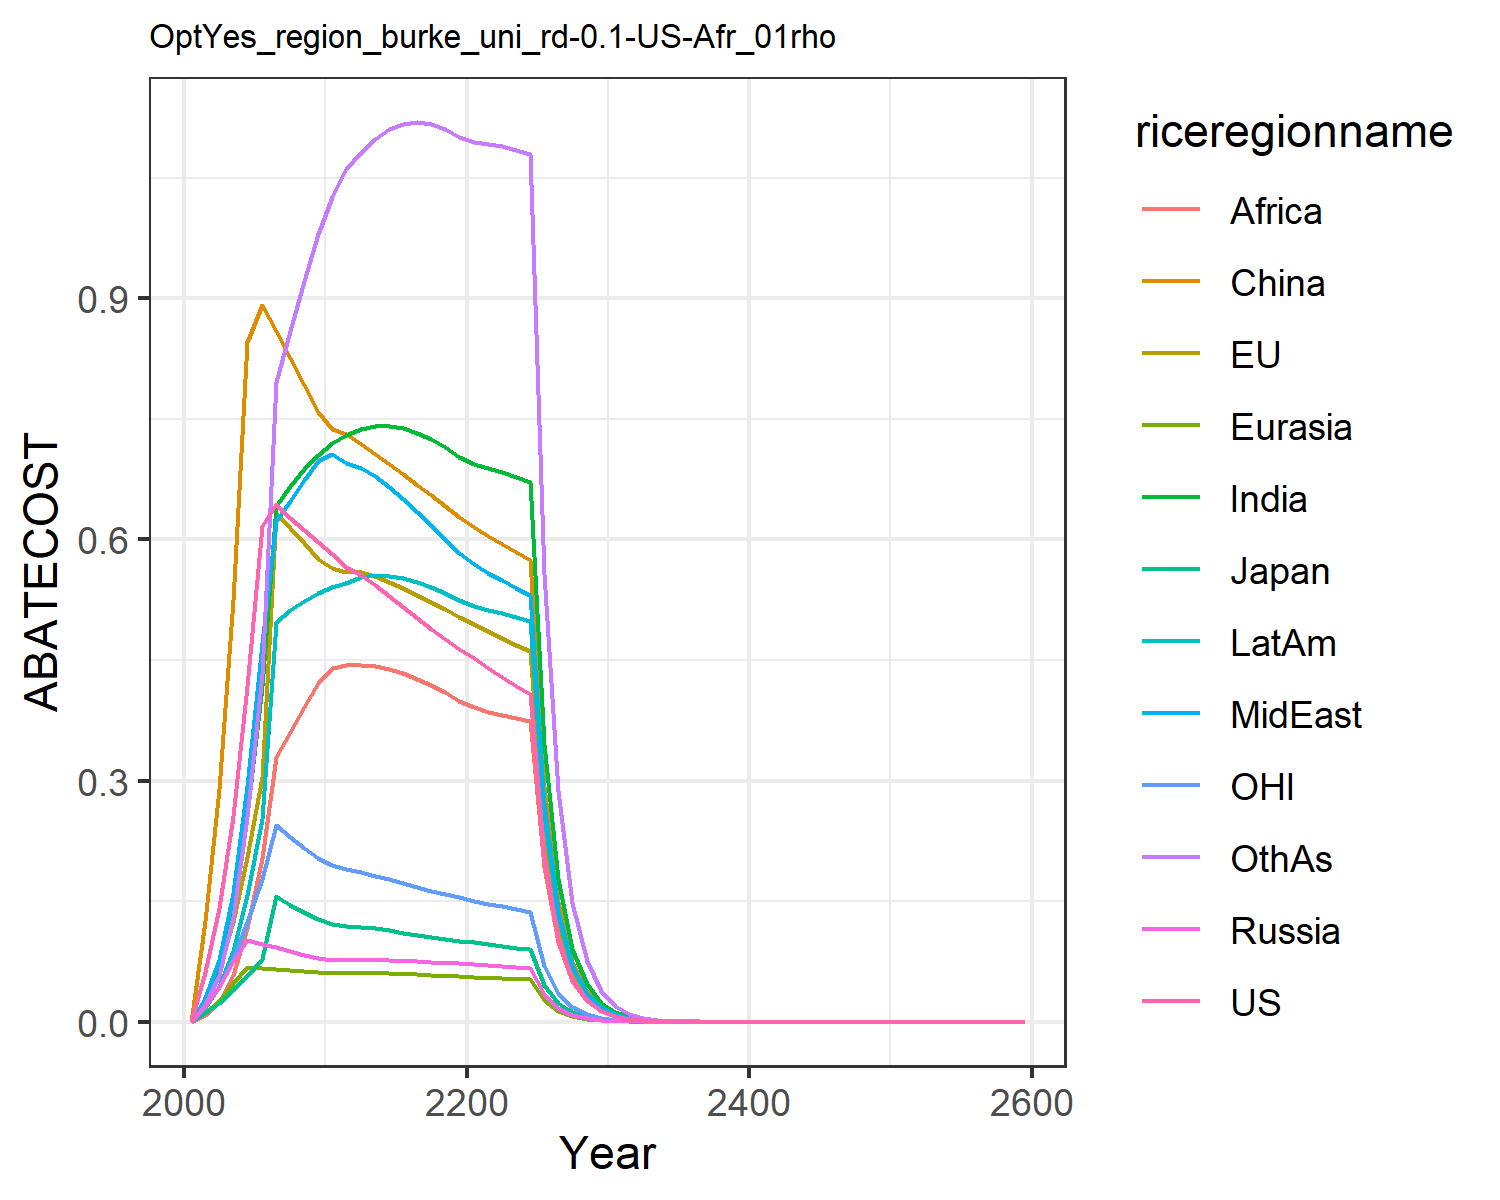

The file beside this chart, header and first rows:
0.0, 0.0, 0.0, 0.0, 0.0, 0.0, 0.0, 0.0, 0.0, 0.0, 0.0, 0.0
0.06206, 0.02974, 0.01142, 0.0203, 0.01118, 0.125, 0.02467, 0.02907, 0.008328, 0.01658, 0.01949, 0.02051
0.1411, 0.06821, 0.02365, 0.0438, 0.02597, 0.2899, 0.06678, 0.07735, 0.02484, 0.04326, 0.0437, 0.05874
0.2555, 0.1245, 0.03888, 0.07525, 0.04765, 0.5245, 0.1396, 0.16, 0.0577, 0.08813, 0.07775, 0.1304
0.4175, 0.2048, 0.05656, 0.1013, 0.06759, 0.8458, 0.2574, 0.2927, 0.117, 0.1582, 0.1237, 0.2542
0.6171, 0.3042, 0.07819, 0.09687, 0.06709, 0.8917, 0.4173, 0.471, 0.2037, 0.2519, 0.1772, 0.4326
0.6439, 0.6329, 0.1562, 0.09253, 0.06614, 0.8592, 0.6415, 0.6228, 0.3299, 0.4974, 0.2442, 0.7955
0.6268, 0.6141, 0.1458, 0.08807, 0.06488, 0.826, 0.6659, 0.6484, 0.3607, 0.5117, 0.2295, 0.8595
0.6112, 0.595, 0.1363, 0.0836, 0.06338, 0.7923, 0.6873, 0.6736, 0.3915, 0.5235, 0.216, 0.9215
0.597, 0.5758, 0.1275, 0.07919, 0.06171, 0.7583, 0.7053, 0.6982, 0.4221, 0.533, 0.2035, 0.9804
0.5823, 0.5646, 0.1221, 0.07706, 0.06091, 0.7377, 0.7195, 0.7061, 0.4398, 0.5408, 0.195, 1.027
0.5657, 0.5601, 0.1194, 0.07695, 0.06094, 0.7315, 0.73, 0.6957, 0.4437, 0.5462, 0.1898, 1.061
0.5563, 0.5591, 0.1181, 0.07734, 0.0611, 0.719, 0.7381, 0.6896, 0.4444, 0.5533, 0.1862, 1.082
0.5436, 0.5544, 0.116, 0.07721, 0.0609, 0.7066, 0.7417, 0.6788, 0.4428, 0.5557, 0.1817, 1.099
0.5298, 0.5476, 0.1136, 0.07677, 0.06048, 0.6941, 0.7416, 0.6653, 0.4392, 0.555, 0.177, 1.111
0.5157, 0.5397, 0.111, 0.07614, 0.05989, 0.6813, 0.7383, 0.6502, 0.4339, 0.552, 0.1723, 1.117
0.502, 0.5312, 0.1084, 0.07539, 0.05918, 0.6683, 0.7325, 0.6341, 0.427, 0.547, 0.1676, 1.119
0.4887, 0.5222, 0.1058, 0.07456, 0.05838, 0.655, 0.7244, 0.6175, 0.4189, 0.5406, 0.1631, 1.117
0.476, 0.5129, 0.1033, 0.07368, 0.0575, 0.6416, 0.7145, 0.6006, 0.4097, 0.533, 0.1588, 1.111
0.4639, 0.5036, 0.1009, 0.07275, 0.05657, 0.6282, 0.703, 0.5835, 0.3996, 0.5244, 0.1547, 1.101
0.452, 0.4945, 0.09859, 0.07172, 0.0557, 0.6159, 0.6941, 0.5694, 0.3912, 0.5175, 0.1507, 1.094
0.4403, 0.4859, 0.0964, 0.07058, 0.05493, 0.6049, 0.6887, 0.5589, 0.3848, 0.5127, 0.147, 1.092
0.4289, 0.4774, 0.0943, 0.06941, 0.05416, 0.5944, 0.6835, 0.5491, 0.3813, 0.5081, 0.1435, 1.089
0.4181, 0.469, 0.09228, 0.06824, 0.05338, 0.584, 0.678, 0.5397, 0.378, 0.5033, 0.1401, 1.085
0.4078, 0.4608, 0.09033, 0.06707, 0.0526, 0.5739, 0.672, 0.5305, 0.3747, 0.4983, 0.1369, 1.08
0.2065, 0.2349, 0.0459, 0.03419, 0.02688, 0.2926, 0.3453, 0.2706, 0.1926, 0.2558, 0.06945, 0.5567
0.1046, 0.1197, 0.02332, 0.01743, 0.01373, 0.1491, 0.1772, 0.1379, 0.09892, 0.1312, 0.03523, 0.2867
0.05296, 0.06097, 0.01185, 0.008878, 0.007007, 0.07597, 0.09088, 0.07029, 0.05074, 0.06722, 0.01787, 0.1474
0.02682, 0.03105, 0.006019, 0.00452, 0.003574, 0.03868, 0.04654, 0.0358, 0.02599, 0.0344, 0.009066, 0.07566
0.01358, 0.0158, 0.003057, 0.0023, 0.001822, 0.01969, 0.0238, 0.01822, 0.0133, 0.01759, 0.004599, 0.03879
0.006867, 0.008021, 0.001549, 0.001168, 0.0009262, 0.009993, 0.01214, 0.009251, 0.006787, 0.008969, 0.002327, 0.01982
0.003465, 0.004059, 0.0007828, 0.0005914, 0.0004696, 0.005056, 0.006176, 0.004687, 0.003453, 0.004558, 0.001175, 0.0101
0.001747, 0.002053, 0.0003953, 0.0002992, 0.0002379, 0.002555, 0.003137, 0.002372, 0.001754, 0.002313, 0.0005926, 0.005138
0.0008811, 0.001037, 0.0001995, 0.0001513, 0.0001204, 0.001291, 0.001592, 0.0012, 0.0008902, 0.001173, 0.0002988, 0.002611
0.0004442, 0.0005239, 0.0001007, 7.644284706099033e-5, 6.090966829915059e-5, 0.0006516, 0.0008071, 0.0006067, 0.0004514, 0.0005943, 0.0001507, 0.001325
0.0002239, 0.0002646, 5.077929761228669e-5, 3.86194204830795e-5, 3.080093568286471e-5, 0.0003288, 0.0004089, 0.0003066, 0.0002287, 0.0003009, 7.594460915823762e-5, 0.0006723
0.0001129, 0.0001336, 2.5614251398611722e-5, 1.950578820136474e-5, 1.557007283461021e-5, 0.0001659, 0.0002071, 0.0001549, 0.0001158, 0.0001523, 3.827997689183191e-5, 0.0003408
5.688909241949065e-5, 6.74142593337244e-5, 1.2919263469651636e-5, 9.849821149393596e-6, 7.868432616730115e-6, 8.370285448559111e-5, 0.0001048, 7.825939702517001e-5, 5.863009408475905e-5, 7.705179411326061e-5, 1.929413224037059e-5, 0.0001726
2.8675698822025873e-5, 3.4021096470117625e-5, 6.515727045002596e-6, 4.972938032808744e-6, 3.975326753938586e-6, 4.2217114688274725e-5, 5.30398386622936e-5, 3.9522227992900044e-5, 2.9662805700999446e-5, 3.896681773471375e-5, 9.724416958633551e-6, 8.741234839964958e-5
1.4454320957854048e-5, 1.7166469900721667e-5, 3.2859581427731416e-6, 2.510309044388661e-6, 2.007969848704642e-6, 2.1289645303297907e-5, 2.6825889943448512e-5, 1.9955358835239966e-5, 1.5001170662841192e-5, 1.9699888563710748e-5, 4.901057936560077e-6, 4.423743921965422e-5
7.285856436551015e-6, 8.660777760669816e-6, 1.6570611475591603e-6, 1.2670051955359031e-6, 1.0140323830610474e-6, 1.073463706248637e-5, 1.356305428292297e-5, 1.0073954105849052e-5, 7.583638184637379e-6, 9.956444653846865e-6, 2.470050579352792e-6, 2.2377950521174404e-5
3.6725085372998708e-6, 4.368997266134379e-6, 8.355930798104305e-7, 6.394005600699084e-7, 5.119950267185837e-7, 5.411921543411444e-6, 6.855310527014346e-6, 5.084759968528309e-6, 3.832530013330439e-6, 5.03071207929876e-6, 1.2448375191085796e-6, 1.1315722341610601e-5
1.85116079735292e-6, 2.2037409308903432e-6, 4.2134012686921115e-7, 3.2263873486665346e-7, 2.584680167617413e-7, 2.728136043587514e-6, 3.463986406567391e-6, 2.566124818926246e-6, 1.9362578956632376e-6, 2.5412694081344408e-6, 6.273515727351652e-7, 5.719951257855447e-6
9.330917693829332e-7, 1.1114692988319004e-6, 2.1244869379397996e-7, 1.627847374794983e-7, 1.3046139206319926e-7, 1.3751039124166123e-6, 1.7499126533088056e-6, 1.2948752454779127e-6, 9.779646902306797e-7, 1.2834476446168324e-6, 3.1615590752018074e-7, 2.8904478105640446e-6
4.7033056750777015e-7, 5.605267853249129e-7, 1.071173752405456e-7, 8.21237608515657e-8, 6.58411764026647e-8, 6.930491244152579e-7, 8.838086145519625e-7, 6.533204841836906e-7, 4.938292866570817e-7, 6.480684492860862e-7, 1.593250229675365e-7, 1.4602051530221268e-6
2.370721052176423e-7, 2.82657583766904e-7, 5.400719242142468e-8, 4.1427220545289796e-8, 3.3224553319248155e-8, 3.4926506744647583e-7, 4.462839019869027e-7, 3.295927449264037e-7, 2.493069718937958e-7, 3.271802077829363e-7, 8.028961883848638e-8, 7.37480295728217e-7
1.1949670243506085e-7, 1.4252575742587991e-7, 2.7228906176452423e-8, 2.0896235956841785e-8, 1.676377359447706e-8, 1.7599980099756878e-7, 2.2531176880628704e-7, 1.662594686924164e-7, 1.258360645455313e-7, 1.6515203797084936e-7, 4.046018217731399e-8, 3.7237923152442427e-7
6.023230004358944e-8, 7.186166879728272e-8, 1.372766612583707e-8, 1.0539470301074662e-8, 8.45746239933771e-9, 8.868252443580919e-8, 1.1373231910735277e-7, 8.3860307305946e-8, 6.350344098392165e-8, 8.335242627086732e-8, 2.0388703104341247e-8, 1.879873403393436e-7
3.0359940984814075e-8, 3.623055506117456e-8, 6.92073247524726e-9, 5.31545958796943e-9, 4.266464819666491e-9, 4.468229113511074e-8, 5.740083709028611e-8, 4.2295230304239276e-8, 3.204190370762049e-8, 4.206258274535226e-8, 1.0274128404522467e-8, 9.488303580664717e-8
1.5302777672354262e-8, 1.826538024190313e-8, 3.488968987279195e-9, 2.680629376300499e-9, 2.1520870135564894e-9, 2.2511620492317967e-8, 2.8966308234184273e-8, 2.1330176750583625e-8, 1.616497544397233e-8, 2.122376439067145e-8, 5.177192069508013e-9, 4.788210138215706e-8
7.713250495426445e-9, 9.207899530002408e-9, 1.7588655366997538e-9, 1.3517892978829614e-9, 1.0854715791508916e-9, 1.1341074877384933e-8, 1.4615522034617439e-8, 1.0756440017372325e-8, 8.154053940819223e-9, 1.070785730715563e-8, 2.6087817007405155e-9, 2.4159590918044812e-8
3.887786446560309e-9, 4.6416505901456325e-9, 8.866646272752779e-10, 6.816472132926983e-10, 5.474533870667616e-10, 5.713204948316823e-9, 7.373724426292652e-9, 5.423958614565122e-9, 4.112627895307701e-9, 5.401829030280889e-9, 1.3145455545149838e-9, 1.218832673487967e-8
1.9595897724519303e-9, 2.3397317007251118e-9, 4.4696963084617063e-10, 3.4370884345397516e-10, 2.760887412411544e-10, 2.8779637783834944e-9, 3.7197648883699133e-9, 2.7348926567632515e-9, 2.074041956774326e-9, 2.724841160707262e-9, 6.623815655090769e-10, 6.14812243648137e-9
9.877015604772918e-10, 1.1793507337499176e-9, 2.2531451215572196e-10, 1.733021338286123e-10, 1.3922769814475058e-10, 1.4496809008133518e-9, 1.8763086433525922e-9, 1.3789308818448916e-9, 1.0458573109955799e-9, 1.3743813685465087e-9, 3.3376114361753e-10, 3.1009163085148274e-9
4.978335476778873e-10, 5.944353609742217e-10, 1.1357778846535043e-10, 8.737775682634941e-11, 7.020697903281573e-11, 7.302012485721041e-10, 9.463614673908707e-10, 6.95224368303686e-10, 5.273369117892757e-10, 6.931740684253688e-10, 1.6817385878127596e-10, 1.563836707635719e-9
2.5092299565377626e-10, 2.9960725004818437e-10, 5.7252081545793487e-11, 4.405377406985381e-11, 3.5400933199740534e-11, 3.6778764324312135e-10, 4.772843743700229e-10, 3.5050122950395905e-10, 2.658694306988143e-10, 3.49582184373788e-10, 8.473768701937761e-11, 7.88589202770906e-10
1.264720925090567e-10, 1.5100356672837898e-10, 2.8859132960705824e-11, 2.2210172624238592e-11, 1.7849695285110077e-11, 1.8524108994121646e-10, 2.406954432040973e-10, 1.7670051087826446e-10, 1.3403445291861037e-10, 1.762913019168695e-10, 4.269630941761053e-11, 3.9762359478615386e-10
6.374511921766486e-11, 7.610450537202419e-11, 1.454688008290723e-11, 1.1197177137217426e-11, 8.999746718905551e-12, 9.329626557634834e-11, 1.2137571306068148e-10, 8.907816065386611e-11, 6.75670998324777e-11, 8.889749117063603e-11, 2.1512945991698586e-11, 2.0047435463261339e-10
3.2129001342468155e-11, 3.835506980371743e-11, 7.332489370473426e-12, 5.6448716276666846e-12, 4.537479805295805e-12, 4.698713182523581e-11, 6.120283146937372e-11, 4.4904637152847315e-11, 3.405866311704137e-11, 4.4825726452595165e-11, 1.0839405070053082e-11, 1.0106807136480738e-10
1.619368312318194e-11, 1.9329709115123375e-11, 3.695969837427701e-12, 2.8457025492083612e-12, 2.287628339161493e-12, 2.3663678880957588e-11, 3.0859529962566165e-11, 2.2635957535912212e-11, 1.7167056416763162e-11, 2.2601973298391932e-11, 5.461440358347425e-12, 5.094955877083926e-11
